Run: headless pygame with SDL's dummy video driver; simulated clock (each Clock.tick advances the game by its frame time, no real sleeping); random seed 0; keys injected as events and as key.get_pressed() state; no mouse input; restart key R tapped at the start of phases 3 and 4.
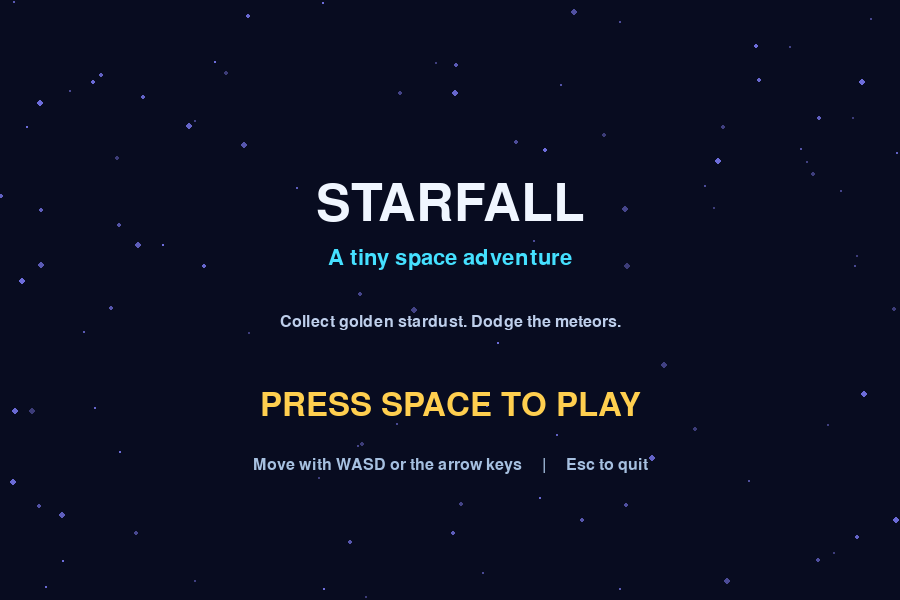
Frame 1 of 4 · flips 1–60 · no input
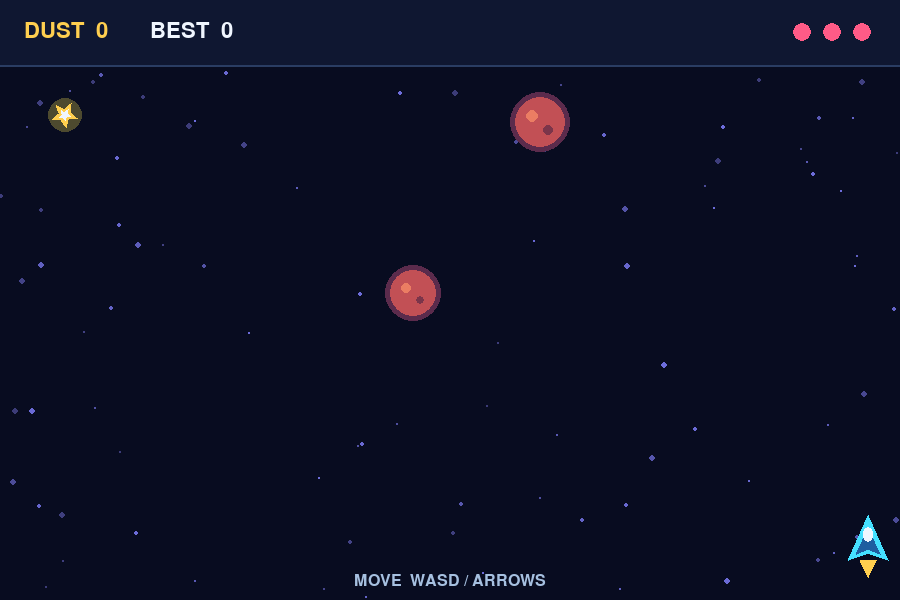
Frame 2 of 4 · flips 61–180 · tapped SPACE, RETURN · held RIGHT (→), D
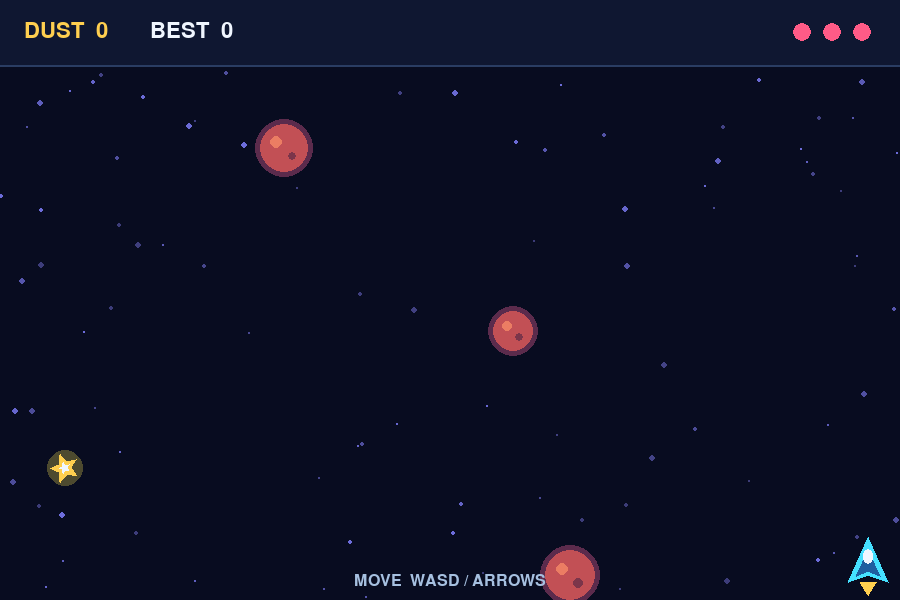
Frame 3 of 4 · flips 181–300 · tapped R · held DOWN (↓), S
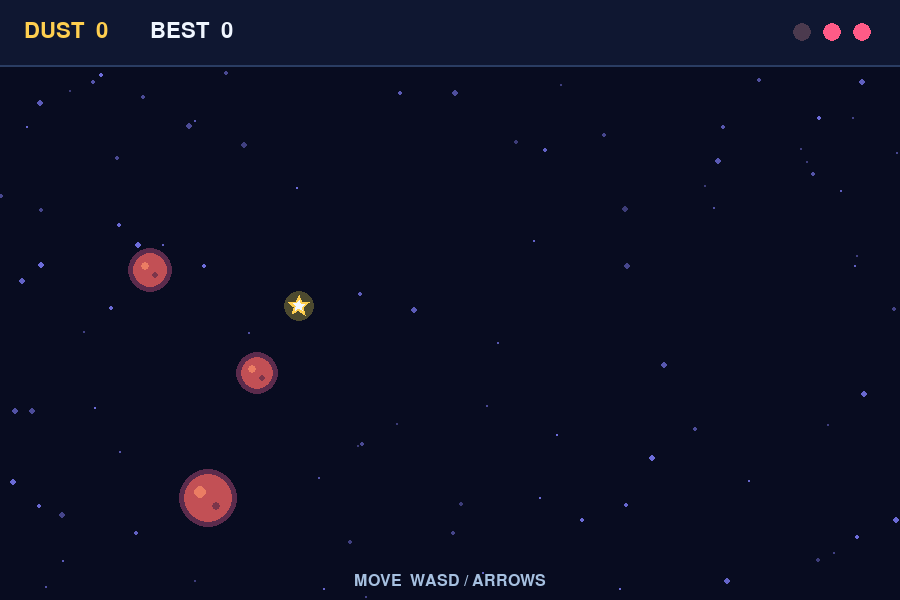
Frame 4 of 4 · flips 301–420 · tapped R · held LEFT (←), A, UP (↑), W

The pygame program that drew these frames:

"""Starfall: collect stardust and dodge the falling meteors."""

import math
import random

import pygame


WIDTH = 900
HEIGHT = 600
FPS = 60

BACKGROUND = (8, 12, 32)
WHITE = (240, 246, 255)
CYAN = (69, 224, 255)
GOLD = (255, 207, 79)
PINK = (255, 91, 135)


def draw_text(surface, font, text, color, center):
    image = font.render(text, True, color)
    surface.blit(image, image.get_rect(center=center))


def make_background_stars():
    return [
        (random.randrange(WIDTH), random.randrange(HEIGHT), random.choice((1, 1, 2, 3)))
        for _ in range(100)
    ]


def draw_background(surface, stars, elapsed):
    surface.fill(BACKGROUND)
    for index, (x, y, size) in enumerate(stars):
        brightness = 120 + int(100 * (0.5 + 0.5 * math.sin(elapsed * 2 + index)))
        color = (brightness // 2, brightness // 2, brightness)
        pygame.draw.circle(surface, color, (x, y), size)


def draw_ship(surface, rect, elapsed, invulnerable):
    if invulnerable and int(elapsed * 14) % 2 == 0:
        return

    center_x = rect.centerx
    top = rect.top
    flame_height = 10 + int(5 * (0.5 + 0.5 * math.sin(elapsed * 18)))
    pygame.draw.polygon(
        surface,
        GOLD,
        [(center_x - 8, rect.bottom - 3), (center_x, rect.bottom + flame_height),
         (center_x + 8, rect.bottom - 3)],
    )
    pygame.draw.polygon(
        surface,
        CYAN,
        [(center_x, top), (rect.right, rect.bottom - 3),
         (center_x, rect.bottom - 10), (rect.left, rect.bottom - 3)],
    )
    pygame.draw.polygon(
        surface,
        (30, 94, 160),
        [(center_x, top + 13), (center_x + 12, rect.bottom - 9),
         (center_x, rect.bottom - 14), (center_x - 12, rect.bottom - 9)],
    )
    pygame.draw.ellipse(
        surface, WHITE, (center_x - 5, top + 12, 10, 15)
    )


def draw_meteor(surface, meteor):
    x, y, radius = int(meteor["x"]), int(meteor["y"]), meteor["radius"]
    pygame.draw.circle(surface, (91, 43, 76), (x, y), radius + 5)
    pygame.draw.circle(surface, (194, 80, 85), (x, y), radius)
    pygame.draw.circle(
        surface, (235, 125, 99), (x - radius // 3, y - radius // 4),
        max(3, radius // 4),
    )
    pygame.draw.circle(
        surface, (123, 53, 74), (x + radius // 3, y + radius // 3),
        max(3, radius // 5),
    )


def star_points(center, outer_radius, inner_radius, rotation=0):
    points = []
    for point in range(10):
        angle = rotation + point * math.pi / 5 - math.pi / 2
        radius = outer_radius if point % 2 == 0 else inner_radius
        points.append(
            (center[0] + math.cos(angle) * radius,
             center[1] + math.sin(angle) * radius)
        )
    return points


def draw_collectible(surface, collectible, elapsed):
    center = (int(collectible["x"]), int(collectible["y"]))
    pulse = 2 * math.sin(elapsed * 6 + collectible["phase"])
    pygame.draw.circle(surface, (77, 74, 47), center, int(17 + pulse))
    pygame.draw.polygon(
        surface, GOLD, star_points(center, 13 + pulse, 6 + pulse / 2, elapsed * 1.5)
    )
    pygame.draw.polygon(
        surface, WHITE, star_points(center, 6, 3, elapsed * 1.5)
    )


def new_game():
    return {
        "player": pygame.Rect(WIDTH // 2 - 20, HEIGHT - 85, 40, 48),
        "meteors": [],
        "collectibles": [],
        "meteor_timer": 0.5,
        "collectible_timer": 1.2,
        "elapsed": 0.0,
        "score": 0,
        "lives": 3,
        "invulnerable": 0.0,
    }


def main():
    pygame.init()
    screen = pygame.display.set_mode((WIDTH, HEIGHT))
    pygame.display.set_caption("STARFALL  |  A tiny space adventure")
    clock = pygame.time.Clock()
    title_font = pygame.font.Font(None, 76)
    large_font = pygame.font.Font(None, 48)
    medium_font = pygame.font.Font(None, 32)
    small_font = pygame.font.Font(None, 24)

    stars = make_background_stars()
    state = "title"
    game = new_game()
    high_score = 0
    running = True
    total_time = 0.0

    while running:
        dt = min(clock.tick(FPS) / 1000, 0.05)
        total_time += dt

        for event in pygame.event.get():
            if event.type == pygame.QUIT:
                running = False
            elif event.type == pygame.KEYDOWN:
                if event.key == pygame.K_ESCAPE:
                    running = False
                elif state == "title" and event.key in (pygame.K_SPACE, pygame.K_RETURN):
                    game = new_game()
                    state = "playing"
                elif state == "game_over" and event.key in (pygame.K_r, pygame.K_SPACE):
                    game = new_game()
                    state = "playing"

        if state == "playing":
            game["elapsed"] += dt
            game["invulnerable"] = max(0, game["invulnerable"] - dt)
            player = game["player"]
            keys = pygame.key.get_pressed()
            horizontal = int(keys[pygame.K_RIGHT] or keys[pygame.K_d]) - int(
                keys[pygame.K_LEFT] or keys[pygame.K_a]
            )
            vertical = int(keys[pygame.K_DOWN] or keys[pygame.K_s]) - int(
                keys[pygame.K_UP] or keys[pygame.K_w]
            )
            player.x += int(horizontal * 390 * dt)
            player.y += int(vertical * 330 * dt)
            player.clamp_ip(pygame.Rect(12, 80, WIDTH - 24, HEIGHT - 95))

            game["meteor_timer"] -= dt
            if game["meteor_timer"] <= 0:
                radius = random.randint(15, 29)
                game["meteors"].append({
                    "x": random.randint(radius, WIDTH - radius),
                    "y": -radius,
                    "radius": radius,
                    "speed": random.randint(175, 245) + game["elapsed"] * 2.2,
                    "drift": random.uniform(-55, 55),
                })
                game["meteor_timer"] = max(0.25, 0.8 - game["elapsed"] * 0.006)

            game["collectible_timer"] -= dt
            if game["collectible_timer"] <= 0:
                game["collectibles"].append({
                    "x": random.randint(22, WIDTH - 22),
                    "y": -20,
                    "speed": random.randint(130, 185),
                    "phase": random.random() * math.tau,
                })
                game["collectible_timer"] = random.uniform(1.7, 2.7)

            for meteor in game["meteors"]:
                meteor["x"] += meteor["drift"] * dt
                meteor["y"] += meteor["speed"] * dt

            for collectible in game["collectibles"]:
                collectible["y"] += collectible["speed"] * dt

            game["meteors"] = [
                meteor for meteor in game["meteors"]
                if meteor["y"] < HEIGHT + meteor["radius"]
            ]
            game["collectibles"] = [
                item for item in game["collectibles"] if item["y"] < HEIGHT + 20
            ]

            for item in game["collectibles"][:]:
                if math.hypot(player.centerx - item["x"], player.centery - item["y"]) < 30:
                    game["collectibles"].remove(item)
                    game["score"] += 10

            if game["invulnerable"] == 0:
                for meteor in game["meteors"][:]:
                    closest_x = max(player.left, min(meteor["x"], player.right))
                    closest_y = max(player.top, min(meteor["y"], player.bottom))
                    distance = math.hypot(meteor["x"] - closest_x, meteor["y"] - closest_y)
                    if distance < meteor["radius"]:
                        game["meteors"].remove(meteor)
                        game["lives"] -= 1
                        game["invulnerable"] = 1.2
                        if game["lives"] <= 0:
                            high_score = max(high_score, game["score"])
                            state = "game_over"
                        break

        draw_background(screen, stars, total_time)

        if state == "playing":
            for item in game["collectibles"]:
                draw_collectible(screen, item, total_time)
            for meteor in game["meteors"]:
                draw_meteor(screen, meteor)
            draw_ship(
                screen, game["player"], total_time, game["invulnerable"] > 0
            )

            pygame.draw.rect(screen, (15, 23, 49), (0, 0, WIDTH, 66))
            pygame.draw.line(screen, (42, 61, 99), (0, 65), (WIDTH, 65), 2)
            screen.blit(medium_font.render(f"DUST  {game['score']}", True, GOLD), (24, 20))
            screen.blit(medium_font.render(f"BEST  {max(high_score, game['score'])}", True, WHITE), (150, 20))
            for life in range(3):
                color = PINK if life < game["lives"] else (75, 58, 78)
                pygame.draw.circle(screen, color, (WIDTH - 38 - life * 30, 32), 9)
            draw_text(screen, small_font, "MOVE  WASD / ARROWS", (166, 192, 224), (WIDTH // 2, HEIGHT - 19))

        elif state == "title":
            draw_text(screen, title_font, "STARFALL", WHITE, (WIDTH // 2, 205))
            draw_text(screen, medium_font, "A tiny space adventure", CYAN, (WIDTH // 2, 258))
            draw_text(screen, small_font, "Collect golden stardust. Dodge the meteors.", (190, 207, 235), (WIDTH // 2, 322))
            draw_text(screen, large_font, "PRESS SPACE TO PLAY", GOLD, (WIDTH // 2, 405))
            draw_text(screen, small_font, "Move with WASD or the arrow keys     |     Esc to quit", (166, 192, 224), (WIDTH // 2, 465))

        else:
            draw_text(screen, title_font, "SHIP DOWN!", WHITE, (WIDTH // 2, 205))
            draw_text(screen, large_font, f"Stardust collected: {game['score']}", GOLD, (WIDTH // 2, 285))
            draw_text(screen, medium_font, f"Best this session: {high_score}", CYAN, (WIDTH // 2, 335))
            draw_text(screen, large_font, "PRESS R TO PLAY AGAIN", WHITE, (WIDTH // 2, 420))
            draw_text(screen, small_font, "Esc to quit", (166, 192, 224), (WIDTH // 2, 470))

        pygame.display.flip()

    pygame.quit()


if __name__ == "__main__":
    main()
